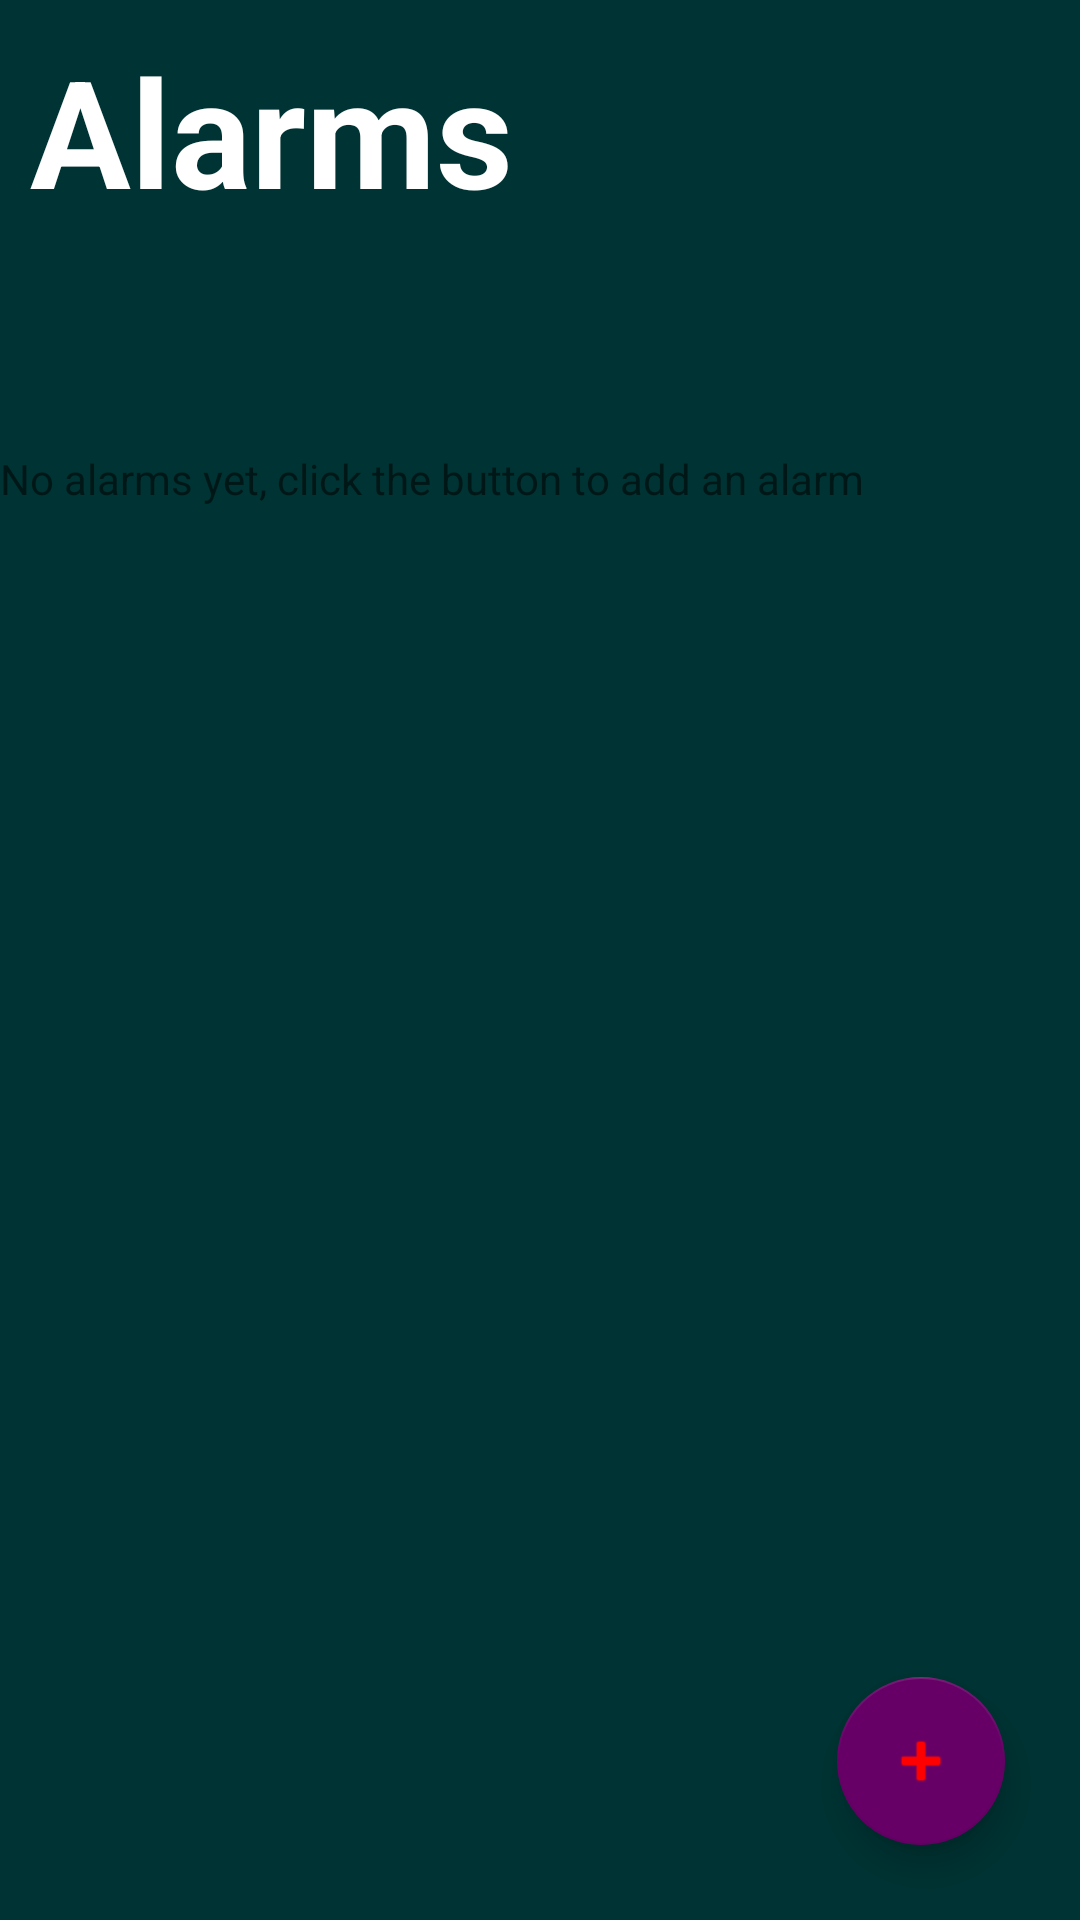

Write the Android layout XML for this screen, with the resource values it uses.
<!-- AndroidManifest.xml: application theme Theme.ScanApp -->
<!-- res/layout/activity_main.xml -->
<?xml version="1.0" encoding="utf-8"?>
<androidx.constraintlayout.widget.ConstraintLayout xmlns:android="http://schemas.android.com/apk/res/android"
    xmlns:app="http://schemas.android.com/apk/res-auto"
    xmlns:tools="http://schemas.android.com/tools"
    android:layout_width="match_parent"
    android:layout_height="match_parent"
    android:background="@color/Background"
    tools:context=".MainActivity">

    <TextView
        android:id="@+id/title"
        android:layout_width="match_parent"
        android:layout_height="wrap_content"
        android:text="Alarms"
        style="@style/Title_1" />

    <ScrollView
        android:layout_width="match_parent"
        android:layout_height="match_parent"
        android:layout_marginTop="150dp" >

        <LinearLayout
            android:layout_width="match_parent"
            android:layout_height="wrap_content"
            android:orientation="vertical" >

            <TextView
                android:layout_width="match_parent"
                android:layout_height="wrap_content"
                android:text="No alarms yet, click the button to add an alarm"
                style="@style/Hint" />
        </LinearLayout>
    </ScrollView>

    <com.google.android.material.floatingactionbutton.FloatingActionButton
        android:id="@+id/floatingActionButton"
        android:layout_width="wrap_content"
        android:layout_height="wrap_content"
        android:clickable="true"
        android:layout_margin="25dp"
        app:tint="@color/Primary"
        app:backgroundTint="@color/Accent"
        app:layout_constraintBottom_toBottomOf="parent"
        app:layout_constraintEnd_toEndOf="parent"
        app:srcCompat="@android:drawable/ic_input_add" />
</androidx.constraintlayout.widget.ConstraintLayout>
<!-- resources referenced by this layout -->
<resources>
  <color name="Accent">#FF660066</color>
  <color name="Background">#FF003333</color>
  <color name="Primary">#FFFF0000</color>
  <style name="Title_1">
          <item name="android:textColor">@color/white</item>
          <item name="android:textStyle">bold</item>
          <item name="android:textSize">50dp</item>
          <item name="android:padding">10dp</item>
      </style>
  <style name="Theme.ScanApp" parent="Theme.MaterialComponents.DayNight.NoActionBar">
          
          <item name="colorPrimary">@color/Primary</item>
          <item name="colorPrimaryVariant">@color/PrimaryDark</item>
          <item name="colorOnPrimary">@color/white</item>
          
          <item name="colorSecondary">@color/Accent</item>
          <item name="colorSecondaryVariant">@color/Accent2</item>
          <item name="colorOnSecondary">@color/black</item>
          
          <item name="android:statusBarColor" tools:targetApi="l">?attr/colorPrimaryVariant</item>
          
      </style>
  <color name="white">#FFFFFFFF</color>
  <color name="PrimaryDark">#FF660000</color>
  <color name="Accent2">#FF330033</color>
  <color name="black">#FF000000</color>
</resources>
